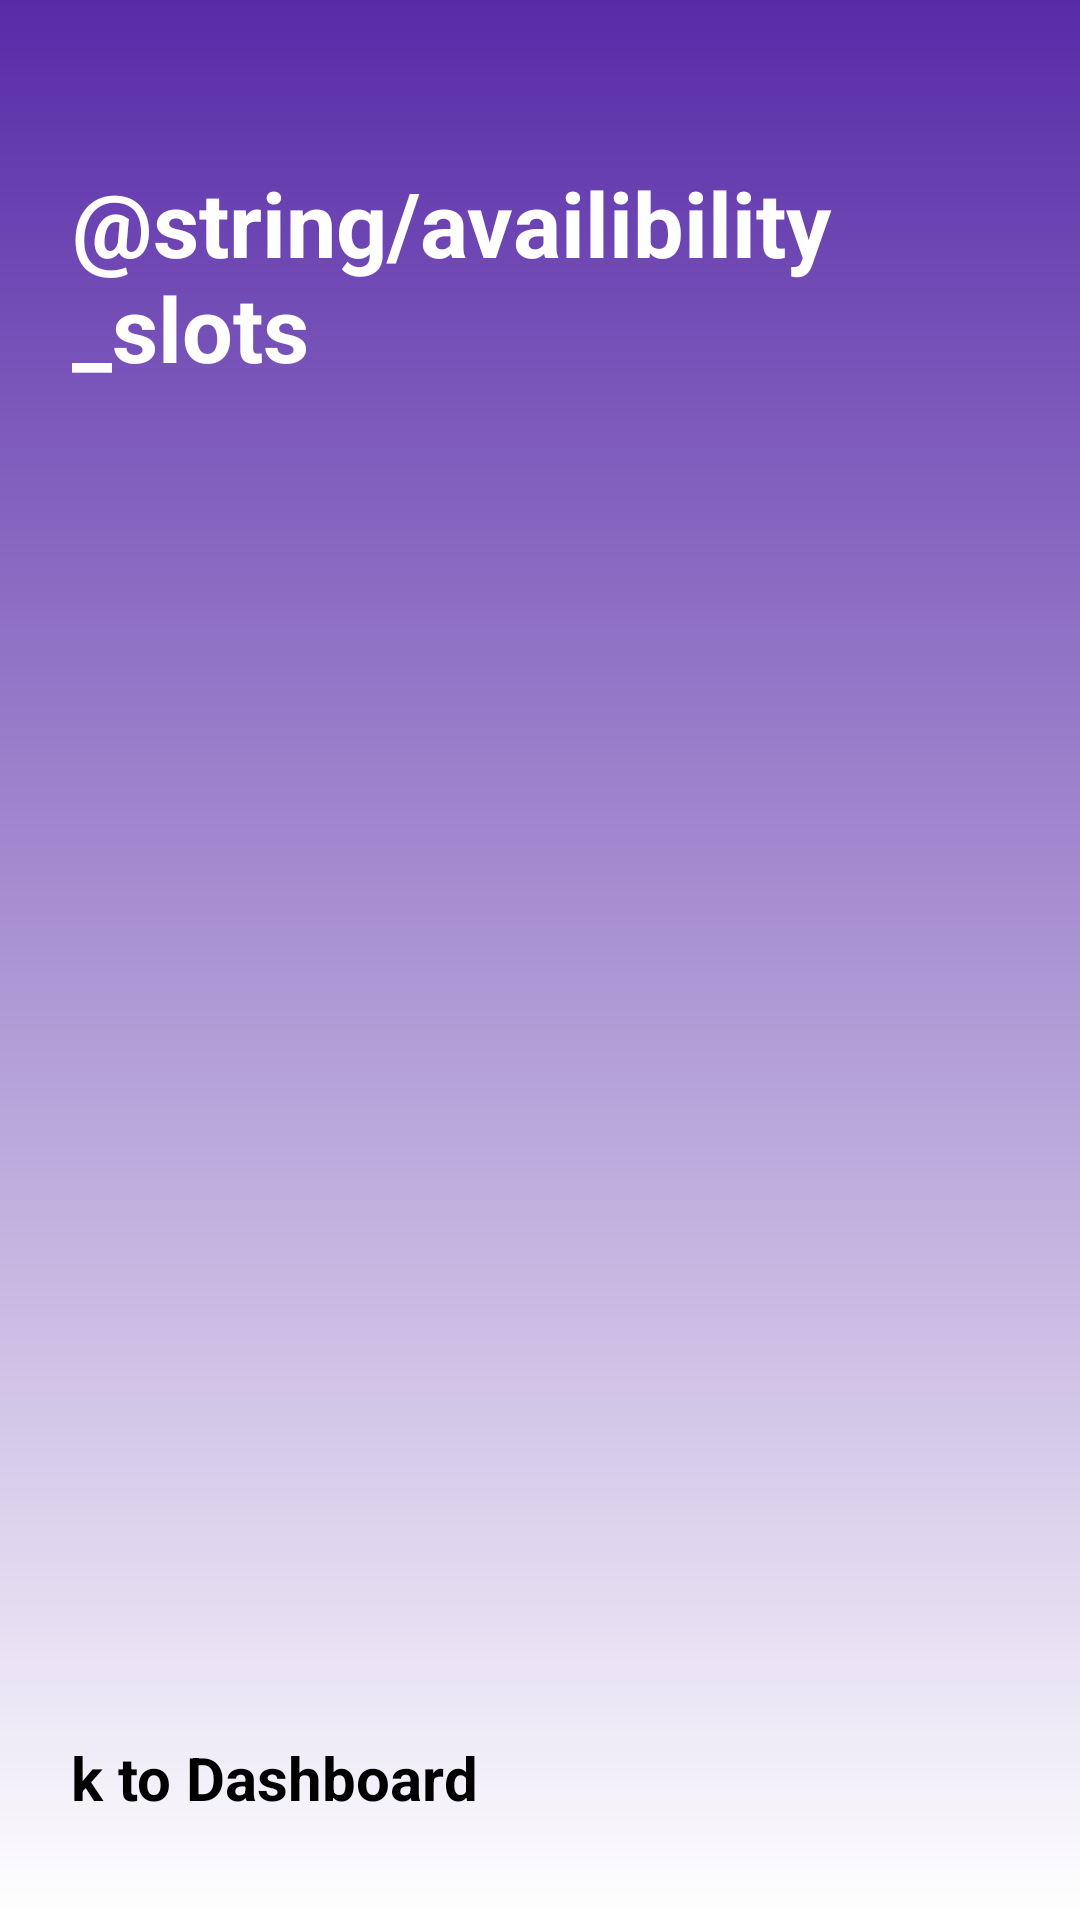

Android layout source for this screen:
<!-- AndroidManifest.xml: application theme Theme.OTAMS -->
<!-- res/layout/activity_availibility_slots.xml -->
<?xml version="1.0" encoding="utf-8"?>
<LinearLayout xmlns:android="http://schemas.android.com/apk/res/android"
    xmlns:app="http://schemas.android.com/apk/res-auto"
    xmlns:tools="http://schemas.android.com/tools"
    android:layout_width="match_parent"
    android:layout_height="match_parent"
    android:orientation="vertical"
    android:background="@drawable/default_background"
    android:padding="24dp"
    android:id="@+id/back_button"
    tools:context=".AdminDashboardActivity">

    
    <TextView
        android:id="@+id/adminDashboardTitle"
        android:layout_width="wrap_content"
        android:layout_height="wrap_content"
        android:text="@string/availibility_slots"
        android:textColor="@color/white"
        android:textSize="30sp"
        android:textStyle="bold"
        android:layout_gravity="center_horizontal"
        android:layout_marginTop="30dp"
        android:paddingBottom="10dp" />


    
    <androidx.recyclerview.widget.RecyclerView
        android:id="@+id/request_recycler_view"
        android:layout_width="match_parent"
        android:layout_height="0dp"
        android:layout_marginTop="30dp"
        android:layout_weight="1"
        android:scrollbars="vertical" />

    <Button
        android:id="@+id/backToDashboardBtn"
        android:layout_width="400dp"
        android:layout_height="wrap_content"
        android:layout_marginTop="93dp"
        android:layout_gravity="center_horizontal"
        android:padding="10dp"
        android:text="@string/back_to_dashboard"
        android:textSize="20sp"
        android:textStyle="bold"
        android:onClick="onClickLogOff"/>
</LinearLayout>
<!-- resources referenced by this layout -->
<resources>
  <color name="white">#FFFFFFFF</color>
  <!-- drawable default_background (drawable) -->
  <?xml version="1.0" encoding="utf-8"?>
  <shape xmlns:android="http://schemas.android.com/apk/res/android">
      <gradient android:type="linear" android:angle="100"
          android:startColor="#582BA8" android:endColor="#FFFFFF" />
  </shape>
  <string name="back_to_dashboard">Back to Dashboard</string>
</resources>
